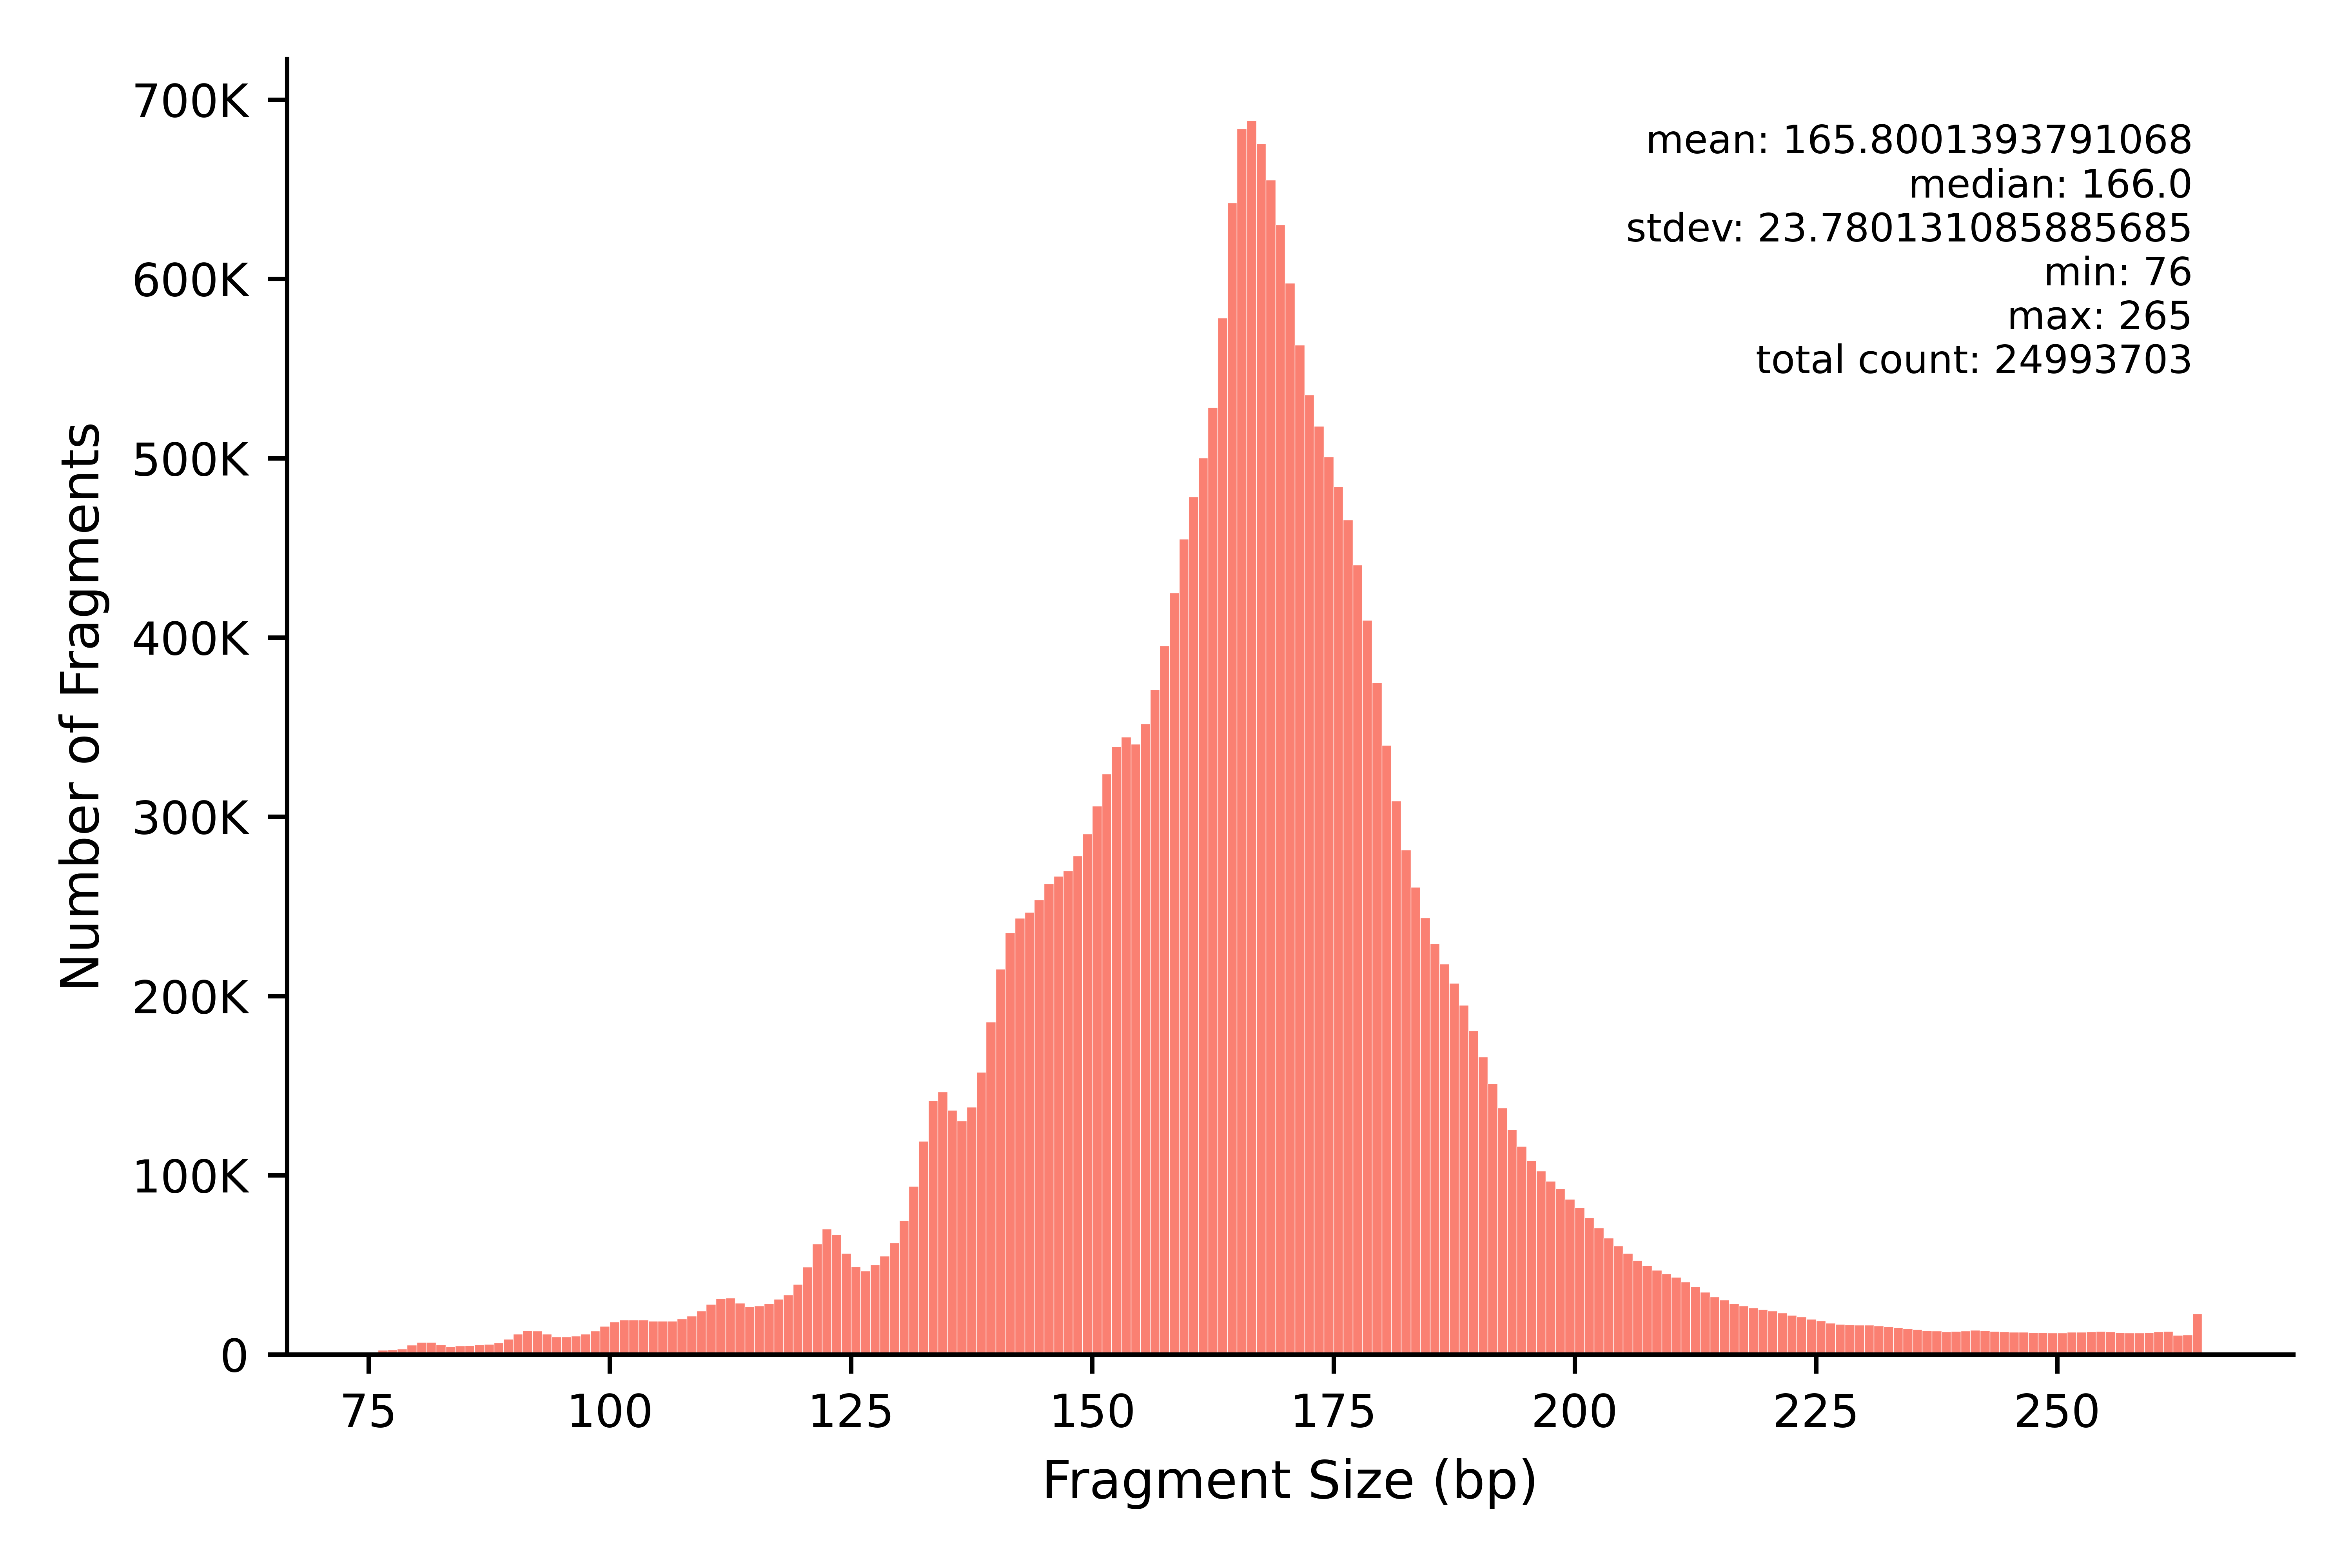

The file beside this chart, header and first rows:
min	max	count
76	76	2438
77	77	2716
78	78	3151
79	79	5376
80	80	6795
81	81	6734
82	82	5469
83	83	4498
84	84	4773
85	85	5101
86	86	5421
87	87	5776
88	88	6699
89	89	8550
90	90	11440
91	91	13345
92	92	13238
93	93	11363
94	94	9995
95	95	9840
96	96	10285
97	97	11463
98	98	13148
99	99	15876
100	100	18148
101	101	19211
102	102	19380
103	103	19302
104	104	18656
105	105	18554
106	106	18597
107	107	19957
108	108	21486
109	109	24230
110	110	28013
111	111	31354
112	112	31633
113	113	28743
114	114	26619
115	115	27094
116	116	28435
117	117	30976
118	118	33180
119	119	39097
120	120	48905
121	121	61635
122	122	70060
123	123	66926
124	124	56534
125	125	49030
126	126	46700
127	127	50023
128	128	55025
129	129	62323
130	130	74754
131	131	93807
132	132	119040
133	133	141692
134	134	146597
135	135	136235
... 130 more rows
